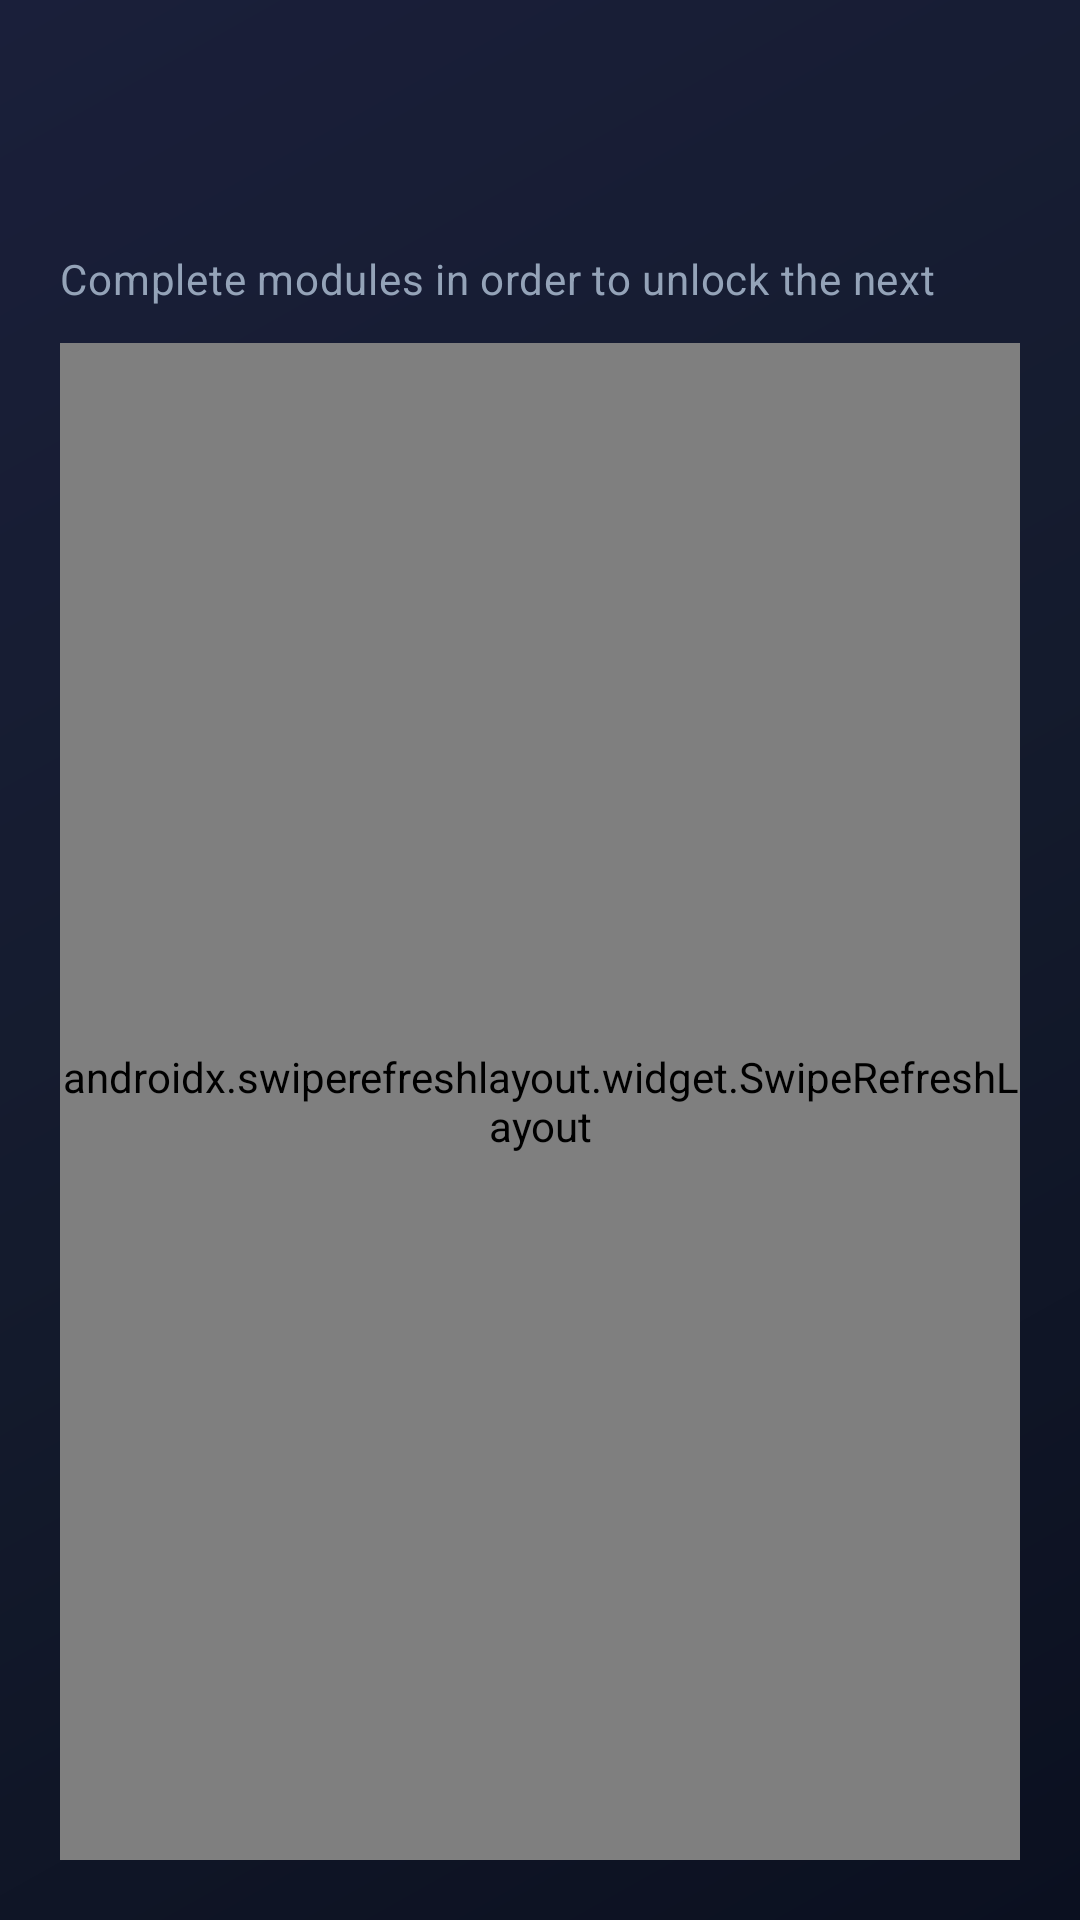

Produce the Android XML layout that renders to this screen, including the resource entries it uses.
<!-- AndroidManifest.xml: application theme Theme.QuantumRealm -->
<!-- res/layout/activity_course.xml -->
<?xml version="1.0" encoding="utf-8"?>
<LinearLayout xmlns:android="http://schemas.android.com/apk/res/android"
    android:layout_width="match_parent"
    android:layout_height="match_parent"
    android:background="@drawable/bg_game_screen"
    android:orientation="vertical"
    android:padding="@dimen/game_screen_padding">

    <TextView
        android:id="@+id/courseTitleTextView"
        android:layout_width="match_parent"
        android:layout_height="wrap_content"
        android:textAlignment="viewStart"
        android:textAppearance="@style/TextAppearance.QuantumRealm.Hero"
        android:textSize="24sp" />

    <TextView
        android:id="@+id/courseMissionText"
        android:layout_width="match_parent"
        android:layout_height="wrap_content"
        android:layout_marginTop="6dp"
        android:textAppearance="@style/TextAppearance.QuantumRealm.Subtitle"
        android:textColor="@color/game_accent" />

    <TextView
        android:id="@+id/courseCompleteBadge"
        android:layout_width="wrap_content"
        android:layout_height="wrap_content"
        android:layout_marginTop="8dp"
        android:background="@drawable/module_completed_badge"
        android:paddingHorizontal="10dp"
        android:paddingVertical="4dp"
        android:text="@string/subject_final_passed_badge"
        android:textAllCaps="true"
        android:textColor="@color/game_success"
        android:textSize="11sp"
        android:textStyle="bold"
        android:visibility="gone" />

    <TextView
        android:layout_width="match_parent"
        android:layout_height="wrap_content"
        android:layout_marginTop="6dp"
        android:layout_marginBottom="12dp"
        android:text="Complete modules in order to unlock the next"
        android:textAppearance="@style/TextAppearance.QuantumRealm.Subtitle" />

    <androidx.swiperefreshlayout.widget.SwipeRefreshLayout
        android:id="@+id/courseSwipeRefresh"
        android:layout_width="match_parent"
        android:layout_height="0dp"
        android:layout_weight="1">

        <ScrollView
            android:layout_width="match_parent"
            android:layout_height="match_parent"
            android:fillViewport="true">

            <LinearLayout
                android:id="@+id/moduleContainer"
                android:layout_width="match_parent"
                android:layout_height="wrap_content"
                android:orientation="vertical" />
        </ScrollView>
    </androidx.swiperefreshlayout.widget.SwipeRefreshLayout>
</LinearLayout>
<!-- resources referenced by this layout -->
<resources>
  <color name="game_accent">#22D3EE</color>
  <color name="game_success">#22C55E</color>
  <dimen name="game_screen_padding">20dp</dimen>
  <!-- drawable bg_game_screen (drawable) -->
  <?xml version="1.0" encoding="utf-8"?>
  <layer-list xmlns:android="http://schemas.android.com/apk/res/android">
      <item>
          <shape android:shape="rectangle">
              <gradient
                  android:angle="135"
                  android:startColor="@color/game_bg_dark"
                  android:centerColor="@color/game_bg_mid"
                  android:endColor="#1A1F3A"
                  android:type="linear" />
          </shape>
      </item>
  </layer-list>
  <!-- drawable module_completed_badge (drawable) -->
  <?xml version="1.0" encoding="utf-8"?>
  <shape xmlns:android="http://schemas.android.com/apk/res/android"
      android:shape="rectangle">
      <solid android:color="@color/game_success_soft" />
      <corners android:radius="8dp" />
      <stroke
          android:width="1dp"
          android:color="@color/game_success" />
  </shape>
  <string name="subject_final_passed_badge">Subject complete</string>
  <style name="TextAppearance.QuantumRealm.Hero" parent="TextAppearance.MaterialComponents.Headline4">
          <item name="android:textColor">@color/game_text_primary</item>
          <item name="android:textStyle">bold</item>
      </style>
  <style name="TextAppearance.QuantumRealm.Subtitle" parent="TextAppearance.MaterialComponents.Body2">
          <item name="android:textColor">@color/game_text_secondary</item>
      </style>
  <style name="Theme.QuantumRealm" parent="Theme.MaterialComponents.DayNight.DarkActionBar">
          <item name="colorPrimary">@color/game_primary</item>
          <item name="colorPrimaryVariant">@color/game_primary_dark</item>
          <item name="colorOnPrimary">@color/white</item>
          <item name="colorSecondary">@color/game_accent</item>
          <item name="colorSecondaryVariant">@color/teal_700</item>
          <item name="colorOnSecondary">@color/black</item>
          <item name="android:statusBarColor">@color/game_bg_dark</item>
          <item name="android:navigationBarColor">@color/game_bg_dark</item>
          <item name="android:windowBackground">@color/game_bg_dark</item>
          <item name="materialButtonStyle">@style/Widget.QuantumRealm.Button.Primary</item>
          <item name="actionBarTheme">@style/ThemeOverlay.QuantumRealm.ActionBar</item>
      </style>
  <color name="game_bg_dark">#0B1020</color>
  <color name="game_bg_mid">#141B2D</color>
  <color name="game_success_soft">#3322C55E</color>
  <color name="game_text_primary">#F8FAFC</color>
  <color name="game_text_secondary">#94A3B8</color>
  <color name="game_primary">#6366F1</color>
  <color name="game_primary_dark">#4F46E5</color>
  <color name="white">#FFFFFFFF</color>
  <color name="teal_700">#FF018786</color>
  <color name="black">#FF000000</color>
  <style name="Widget.QuantumRealm.Button.Primary" parent="Widget.MaterialComponents.Button">
          <item name="android:textColor">@color/white</item>
          <item name="android:textAllCaps">false</item>
          <item name="android:textStyle">bold</item>
          <item name="cornerRadius">@dimen/game_button_radius</item>
          <item name="backgroundTint">@color/game_primary</item>
          <item name="android:minHeight">52dp</item>
      </style>
  <style name="ThemeOverlay.QuantumRealm.ActionBar" parent="ThemeOverlay.MaterialComponents.Dark.ActionBar">
          <item name="android:textColorPrimary">@color/game_text_primary</item>
          <item name="colorControlNormal">@color/game_text_primary</item>
      </style>
  <dimen name="game_button_radius">14dp</dimen>
</resources>
